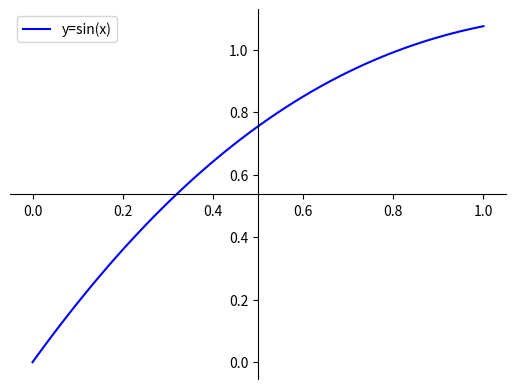

Source code (Python):
import matplotlib.pyplot as plt
import numpy as np


def sigmoid(x):
    sig = 1 / (1 + np.exp(-x))     # Define sigmoid function
    return sig


# 100 linearly spaced numbers
x = np.linspace(0,1,100)


A = 100
alpha = 0.5
tau = 0.2

Y = []
for v in x:
    #val = A + (A*alpha - A) * (1-np.exp(-v/tau))
    val =  4*v * (1-sigmoid(v))
    Y.append(val)



# setting the axes at the centre
fig = plt.figure()
ax = fig.add_subplot(1, 1, 1)
ax.spines['left'].set_position('center')
ax.spines['bottom'].set_position('center')
ax.spines['right'].set_color('none')
ax.spines['top'].set_color('none')
ax.xaxis.set_ticks_position('bottom')
ax.yaxis.set_ticks_position('left')

# plot the functions
plt.plot(x,Y, 'b', label='y=sin(x)')

plt.legend(loc='upper left')

# show the plot
plt.show()

